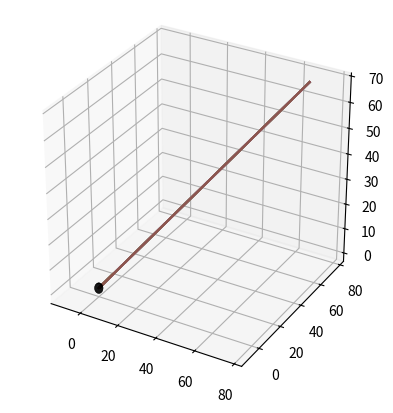

The matplotlib source for this figure:
import matplotlib.pyplot as plt
import numpy as np
import math
from mpl_toolkits.mplot3d import Axes3D


#dados e equações relevantes pra métrica

G = 1 #constante gravitacional
M = 1 #massa do buraco negro
a = 0.6 #momento angular por massa a = J (Mc)^-1, J é o momento angular, também chamado de "parâmetro de Kerr"
c = 1 #velocidade da luz
R = 2*G*M / c**2 #raio de Schwarzschild
radius_celestial_sphere = 80 #raio da esfera celeste
aDiskMin = 2*R #limite inferior do disco de acreção
aDiskMAx = 5*R #limite superior

#definindo pi para facilitar a vida

pi = math.pi

# funções matemáticas

def sin(theta):
     return np.sin(theta)

def cos(theta):
     return np.cos(theta)

def csc(theta):
     return 1 / np.sin(theta)

def sqrt(theta):
     return np.sqrt(theta)

def tan(theta):
     if theta != pi / 2:
          return np.tan(theta)
     else:
          print("Invalid vector")

def cot(theta):
     if theta != 0:
          return 1 / np.tan(theta)
     else:
          print("Invalid vector")

# funções da métrica

def Sigma(r,theta):
    return r**2 + (a**2) * (cos(theta))**2

def dSigmadr(r):
    return 2 * r

def dSigmadtheta(theta):
    return -2 * (a**2) * cos(theta) * sin(theta)

def Delta(r):
    return (r**2) - R * r + (a**2)

def dDeltadr(r):
    return 2 * r - R

# conversão de coordenadas

def Boyer2Cart(r, theta, phi):
     A = a
     x = sqrt(r**2 + A**2) * sin(theta) * cos(phi)
     y = sqrt(r**2 + A**2) * sin(theta) * sin(phi)
     z = r * cos(theta)
     return np.array([x, y, z])


# resoluções da tela, em pixels

resolution_height = 4
resolution_width = 4

# dimensões da janela observacional

window_height = 0.00001 #h_P
window_width = (resolution_width / resolution_height) * window_height #w_P
distance_from_window = -1.4e-4 #d_P

# coordenadas para mapeamento
coords_no_aDisk = np.zeros((resolution_height, resolution_width, 3))
coords_aDisk = np.zeros((resolution_height,resolution_width, 3))

# passo do runge-kunta 4

stepsize = 0.1

# lista vazia para adicionar as curvas

all_curves = []

for j in range(resolution_width):
        for i in range(resolution_height): #(i,j) é a localização de um pixel na imagem dada
          #localização dos pixels na janela observacional
             if (j<(resolution_width / 2 - 0.01 * resolution_width)):
               h = (window_height / 2) - (i - 1) * window_height / (resolution_height - 1)
               w = (-window_width / 2) + (j - 1) * window_width / (resolution_width - 1)
             else:
               h = (window_height / 2) - (i - 1) * window_height / (resolution_height - 1)
               w = (-window_width / 2) + (0.01 * window_width) + (j - 1) * window_width / (resolution_width - 1)


             #posição inicial da "câmera" e por consequinte das geodésicas (0, r(0), theta(0), phi(0)) 
             #em coordenadas Boyer-Lindquist
             r = 70
             theta = pi / 2 - pi / 46 # deslocando o buraco negro para visualização com o aDisk (disco de acreção?)
             phi = 0
             t_dot = 1 
             phi_dot = ((csc(theta) * w) / (sqrt((a**2 + r**2) * (distance_from_window**2 + w**2 + h**2))))

             #momento conjugado  
             p_r = ((2 * Sigma(r,theta) * (h * (a**2 + r**2) * cos(theta) + r * sqrt(a**2 + r**2) * sin(theta) * distance_from_window))
                    / (sqrt(distance_from_window**2 + h**2 + w**2) * (a**2 + 2 * r**2 + a**2 * cos(2 * theta)) * Delta(r)))
             p_theta = ((2 * Sigma(r,theta) * (-h * r * sin(theta) + sqrt(a**2 + r**2) * cos(theta) * distance_from_window))
                    / (sqrt(distance_from_window**2 + h**2 + w**2) * (a**2 + 2 * r**2 + a**2 * cos(2 * theta))))
             
             curve = np.array([[r, theta, phi, p_r, p_theta]])

             #quantias conservadas
             E = (1 - R / r) * t_dot + (R * a * phi_dot) / r #energia do vetor de killing com respeito ao tempo t
             L = (-(R * a) / r * t_dot + (r**2 + a**2 + (R * a**2) / r) * phi_dot) #momento angular do vetor de killing com respeito a phi
             
             # geodésicas, sistema de EDOs de primeira ordem
             
             def geodesic():
               def f(r, theta, p_r, p_theta):
                    f1 = (p_r * Delta(r)) / Sigma(r, theta) #ok
                    f2 = (p_theta) / Sigma(r, theta) #ok
                    f3 = ((a * ( -a * L + r * R * E) + (L * csc(theta)**2) * Delta(r)) / (Delta(r) * Sigma(r,theta)))#ok
                    f4 = (- (1 / ((2 * Delta(r)**2) * Sigma(r,theta)**2)) * (Sigma(r,theta) 
                         * (-E * Delta(r) * (a * R * ( -2 * L + a * E * sin(theta)**2) 
                         + 2 * r * E * Sigma(r,theta)) + (a * (a * L**2 - 2 * L * r * R * E + a * r * R * (E**2)
                         * sin(theta)**2) + (p_r ** 2) * Delta(r)**2 + (a**2 + r**2) * (E**2) * Sigma(r,theta)) 
                         * dDeltadr(r)) + Delta(r) * (a * (L * (a * L - 2 * r * R * E) + a * r * R * (E**2) * sin(theta)**2) 
                         - Delta(r) * (p_theta**2 + (L**2) * csc(theta)**2 + (p_r**2) * Delta(r))) * dSigmadr(r)))
                    f5 = (- (1 / (2 * Delta(r) * Sigma(r,theta)**2)) * (-2 * sin(theta) * (a**2 * r * R * (E**2) * cos(theta)
                         + (L**2) * cot(theta) * (csc(theta)**3) * Delta(r)) * Sigma(r,theta) + (a * (L * (a * L - 2 * r * R * E) 
                         + a * r * R * E**2 * sin(theta)**2) - Delta(r) * (p_theta**2 + (L**2) * csc(theta)**2 + (p_r**2) * Delta(r))) * dSigmadtheta(theta)))
                    return np.array([f1,f2,f3,f4,f5])
               return f

             f = geodesic()
             
             k = 0
             Nk = 20000

             while((R < curve[k][0]) and (curve[k][0] < radius_celestial_sphere) and (k < Nk-1)):
                  
                  # valores de coodenadas "limpos"
                  
                  curve[k][1] = curve[k][1] % (2 * pi)
                  curve[k][2] = curve[k][2] % (2 * pi) # dúvida: por que checa phi?
                  
                  if curve[k][1] > pi:
                       curve[k][1] = 2 * pi - curve[k][1]
                       curve[k][2] = (pi + curve[k][2]) % (2 * pi)
                  
                  # theta = curve[k][1]

                  # runge-kutta
                  step = min([stepsize*Delta(r), stepsize])
                                    
                  k1 = step * f(r, theta, p_r, p_theta)[0]
                  m1 = step * f(r, theta, p_r, p_theta)[1]
                  n1 = step * f(r, theta, p_r, p_theta)[2]
                  s1 = step * f(r, theta, p_r, p_theta)[3]
                  v1 = step * f(r, theta, p_r, p_theta)[4]

                  k2 = step * f(r + k1 / 2, theta + m1 / 2, p_r + n1 / 2, p_theta + s1 / 2)[0]
                  m2 = step * f(r + k1 / 2, theta + m1 / 2, p_r + n1 / 2, p_theta + s1 / 2)[1]
                  n2 = step * f(r + k1 / 2, theta + m1 / 2, p_r + n1 / 2, p_theta + s1 / 2)[2]
                  s2 = step * f(r + k1 / 2, theta + m1 / 2, p_r + n1 / 2, p_theta + s1 / 2)[3]
                  v2 = step * f(r + k1 / 2, theta + m1 / 2, p_r + n1 / 2, p_theta + s1 / 2)[4]

                  k3 = step * f(r + k2 / 2, theta + m2 / 2, p_r + n2 / 2, p_theta + s2 / 2)[0]
                  m3 = step * f(r + k2 / 2, theta + m2 / 2, p_r + n2 / 2, p_theta + s2 / 2)[1]
                  n3 = step * f(r + k2 / 2, theta + m2 / 2, p_r + n2 / 2, p_theta + s2 / 2)[2]
                  s3 = step * f(r + k2 / 2, theta + m2 / 2, p_r + n2 / 2, p_theta + s2 / 2)[3]
                  v3 = step * f(r + k2 / 2, theta + m2 / 2, p_r + n2 / 2, p_theta + s2 / 2)[4]

                  k4 = step * f(r + k3, theta + m3, p_r + n3, p_theta + s3)[0]
                  m4 = step * f(r + k3, theta + m3, p_r + n3, p_theta + s3)[1]
                  n4 = step * f(r + k3, theta + m3, p_r + n3, p_theta + s3)[2]
                  s4 = step * f(r + k3, theta + m3, p_r + n3, p_theta + s3)[3]
                  v4 = step * f(r + k3, theta + m3, p_r + n3, p_theta + s3)[4]

                  r = r + (k1 + (2 * k2) + (2 * k3) + k4) / 6
                  theta = theta + (m1 + (2 * m2) + (2 * m3) + m4) / 6
                  p_r = p_r + (n1 + (2 * n2) + ( 2 * n3) + n4) / 6
                  p_theta = p_theta + (s1 + (2 * s2) + (2 * s3) + s4) / 6
                  phi = phi + (v1 + (2 * v2) + (2 * v3) + v4) / 6
                  
                  k = k + 1

                  x_att = np.array([[r,theta,phi,p_r,p_theta]])
                  curve = np.vstack((curve, x_att))

             # transforma em coordenadas cartesianas  
             cart = Boyer2Cart(curve[:, 0], curve[:, 1], curve[:, 2])

             # adiciona na lista
             all_curves.append(cart)
# plotagem
# cria uma figura 3D

fig = plt.figure()
ax = fig.add_subplot(111, projection='3d')

# mostra a figura
for curve in all_curves:
     ax.plot3D(curve[:, 0], curve[:, 1], curve[:, 2])

# cria uma grade de pontos em uma esfera

u = np.linspace(0, 2 * np.pi, 100)
v = np.linspace(0, np.pi, 100)
u, v = np.meshgrid(u, v)

x = R * np.cos(u) * np.sin(v)
y = R * np.sin(u) * np.sin(v)
z = R * np.cos(v)
# plota a esfera

ax.plot_surface(x, y, z, color='black', alpha = 1)

# configura a proporção dos eixos para serem iguais

plt.axis('equal')
ax.set_box_aspect([1,1,1])


plt.show()

